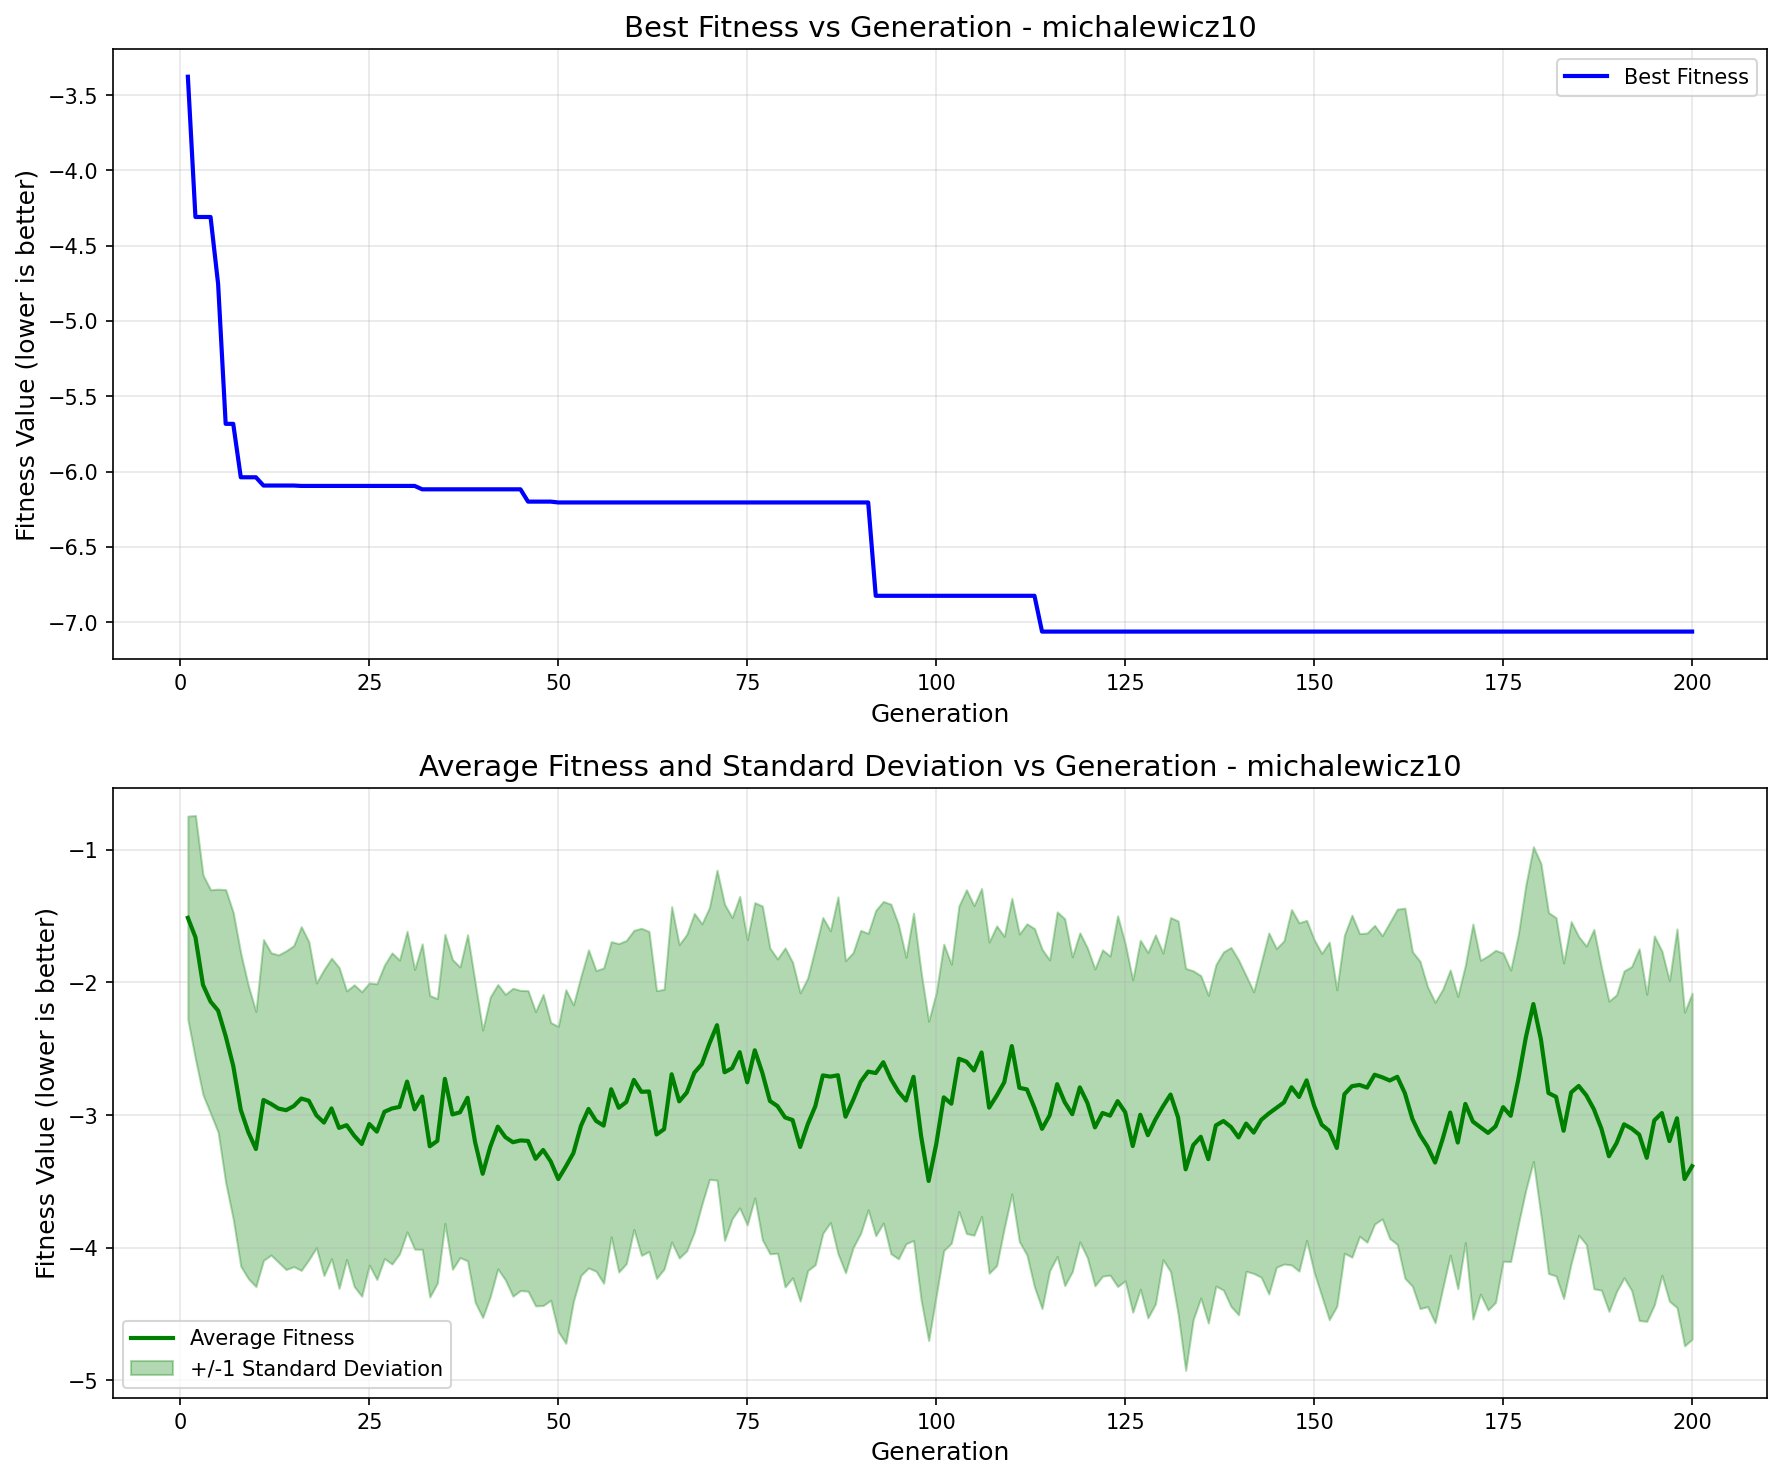

The file beside this chart, header and first rows:
generation, best_fitness, best_individual, mean_fitness, std_dev
1, -3.379, [0, 0, 1, 0, 1, 0, 0, 2, 1, 1, 0, 1, 1, …, -1.512, 0.7673
2, -4.31, [0, 0, 1, 0, 0, 1, 1, 0, 1, 1, 0, 0, 1, …, -1.659, 0.9182
3, -4.31, [0, 0, 1, 0, 0, 1, 1, 0, 1, 1, 0, 0, 1, …, -2.018, 0.8293
4, -4.31, [0, 0, 1, 0, 0, 1, 1, 0, 1, 1, 0, 0, 1, …, -2.144, 0.8431
5, -4.754, [1, 0, 1, 0, 1, 1, 1, 0, 1, 1, 0, 0, 1, …, -2.212, 0.9164
6, -5.683, [1, 0, 1, 0, 1, 1, 1, 0, 1, 1, 0, 0, 1, …, -2.405, 1.105
7, -5.683, [1, 0, 1, 0, 1, 1, 1, 0, 1, 1, 0, 0, 1, …, -2.629, 1.156
8, -6.038, [1, 0, 1, 0, 1, 1, 1, 0, 1, 1, 0, 0, 1, …, -2.961, 1.18
9, -6.038, [1, 0, 1, 0, 1, 1, 1, 0, 1, 1, 0, 0, 1, …, -3.129, 1.105
10, -6.038, [1, 0, 1, 0, 1, 1, 1, 0, 1, 1, 0, 0, 1, …, -3.256, 1.037
11, -6.092, [1, 0, 1, 0, 1, 1, 1, 0, 1, 1, 0, 0, 1, …, -2.886, 1.21
12, -6.092, [1, 0, 1, 0, 1, 1, 1, 0, 1, 1, 0, 0, 1, …, -2.916, 1.14
13, -6.092, [1, 0, 1, 0, 1, 1, 1, 0, 1, 1, 0, 0, 1, …, -2.951, 1.159
14, -6.092, [1, 0, 1, 0, 1, 1, 1, 0, 1, 1, 0, 0, 1, …, -2.963, 1.202
15, -6.092, [1, 0, 1, 0, 1, 1, 1, 0, 1, 1, 0, 0, 1, …, -2.933, 1.21
16, -6.095, [1, 0, 1, 0, 1, 1, 1, 0, 1, 1, 1, 0, 1, …, -2.875, 1.296
17, -6.095, [1, 0, 1, 0, 1, 1, 1, 0, 1, 1, 1, 0, 1, …, -2.892, 1.199
18, -6.095, [1, 0, 1, 0, 1, 1, 1, 0, 1, 1, 1, 0, 1, …, -3.002, 0.998
19, -6.095, [1, 0, 1, 0, 1, 1, 1, 0, 1, 1, 1, 0, 1, …, -3.057, 1.154
20, -6.095, [1, 0, 1, 0, 1, 1, 1, 0, 1, 1, 1, 0, 1, …, -2.95, 1.133
21, -6.095, [1, 0, 1, 0, 1, 1, 1, 0, 1, 1, 1, 0, 1, …, -3.097, 1.21
22, -6.095, [1, 0, 1, 0, 1, 1, 1, 0, 1, 1, 1, 0, 1, …, -3.076, 1.013
23, -6.095, [1, 0, 1, 0, 1, 1, 1, 0, 1, 1, 1, 0, 1, …, -3.155, 1.138
24, -6.095, [1, 0, 1, 0, 1, 1, 1, 0, 1, 1, 1, 0, 1, …, -3.218, 1.148
25, -6.095, [1, 0, 1, 0, 1, 1, 1, 0, 1, 1, 1, 0, 1, …, -3.067, 1.064
26, -6.095, [1, 0, 1, 0, 1, 1, 1, 0, 1, 1, 1, 0, 1, …, -3.125, 1.115
27, -6.095, [1, 0, 1, 0, 1, 1, 1, 0, 1, 1, 1, 0, 1, …, -2.975, 1.107
28, -6.095, [1, 0, 1, 0, 1, 1, 1, 0, 1, 1, 1, 0, 1, …, -2.95, 1.173
29, -6.095, [1, 0, 1, 0, 1, 1, 1, 0, 1, 1, 1, 0, 1, …, -2.938, 1.107
30, -6.095, [1, 0, 1, 0, 1, 1, 1, 0, 1, 1, 1, 0, 1, …, -2.747, 1.134
31, -6.095, [1, 0, 1, 0, 1, 1, 1, 0, 1, 1, 1, 0, 1, …, -2.957, 1.055
32, -6.118, [1, 0, 1, 0, 1, 1, 2, 0, 1, 1, 0, 0, 1, …, -2.86, 1.152
33, -6.118, [1, 0, 1, 0, 1, 1, 2, 0, 1, 1, 0, 0, 1, …, -3.235, 1.137
34, -6.118, [1, 0, 1, 0, 1, 1, 2, 0, 1, 1, 0, 0, 1, …, -3.195, 1.073
35, -6.118, [1, 0, 1, 0, 1, 1, 2, 0, 1, 1, 0, 0, 1, …, -2.727, 1.091
36, -6.118, [1, 0, 1, 0, 1, 1, 2, 0, 1, 1, 0, 0, 1, …, -2.995, 1.168
37, -6.118, [1, 0, 1, 0, 1, 1, 2, 0, 1, 1, 0, 0, 1, …, -2.979, 1.096
38, -6.118, [1, 0, 1, 0, 1, 1, 2, 0, 1, 1, 0, 0, 1, …, -2.87, 1.23
39, -6.118, [1, 0, 1, 0, 1, 1, 2, 0, 1, 1, 0, 0, 1, …, -3.205, 1.206
40, -6.118, [1, 0, 1, 0, 1, 1, 2, 0, 1, 1, 0, 0, 1, …, -3.443, 1.084
41, -6.118, [1, 0, 1, 0, 1, 1, 2, 0, 1, 1, 0, 0, 1, …, -3.239, 1.13
42, -6.118, [1, 0, 1, 0, 1, 1, 2, 0, 1, 1, 0, 0, 1, …, -3.087, 1.072
43, -6.118, [1, 0, 1, 0, 1, 1, 2, 0, 1, 1, 0, 0, 1, …, -3.166, 1.077
44, -6.118, [1, 0, 1, 0, 1, 1, 2, 0, 1, 1, 0, 0, 1, …, -3.205, 1.161
45, -6.118, [1, 0, 1, 0, 1, 1, 2, 0, 1, 1, 0, 0, 1, …, -3.192, 1.132
46, -6.199, [1, 0, 1, 0, 1, 1, 3, 0, 1, 2, 0, 0, 1, …, -3.195, 1.134
47, -6.199, [1, 0, 1, 0, 1, 1, 3, 0, 1, 2, 0, 0, 1, …, -3.33, 1.109
48, -6.199, [1, 0, 1, 0, 1, 1, 3, 0, 1, 2, 0, 0, 1, …, -3.263, 1.173
49, -6.199, [1, 0, 1, 0, 1, 1, 3, 0, 1, 2, 0, 0, 1, …, -3.35, 1.048
50, -6.205, [1, 0, 1, 0, 1, 1, 2, 0, 1, 1, 0, 0, 1, …, -3.483, 1.151
51, -6.205, [1, 0, 1, 0, 1, 1, 2, 0, 1, 1, 0, 0, 1, …, -3.388, 1.333
52, -6.205, [1, 0, 1, 0, 1, 1, 2, 0, 1, 1, 0, 0, 1, …, -3.287, 1.118
53, -6.205, [1, 0, 1, 0, 1, 1, 2, 0, 1, 1, 0, 0, 1, …, -3.081, 1.128
54, -6.205, [1, 0, 1, 0, 1, 1, 2, 0, 1, 1, 0, 0, 1, …, -2.954, 1.199
55, -6.205, [1, 0, 1, 0, 1, 1, 2, 0, 1, 1, 0, 0, 1, …, -3.044, 1.134
56, -6.205, [1, 0, 1, 0, 1, 1, 2, 0, 1, 1, 0, 0, 1, …, -3.08, 1.189
57, -6.205, [1, 0, 1, 0, 1, 1, 2, 0, 1, 1, 0, 0, 1, …, -2.805, 1.113
58, -6.205, [1, 0, 1, 0, 1, 1, 2, 0, 1, 1, 0, 0, 1, …, -2.945, 1.239
59, -6.205, [1, 0, 1, 0, 1, 1, 2, 0, 1, 1, 0, 0, 1, …, -2.902, 1.219
60, -6.205, [1, 0, 1, 0, 1, 1, 2, 0, 1, 1, 0, 0, 1, …, -2.735, 1.128
... 140 more rows
